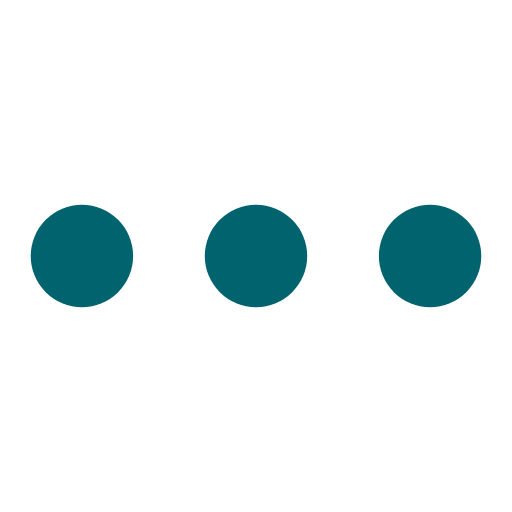
t = 0.00 s
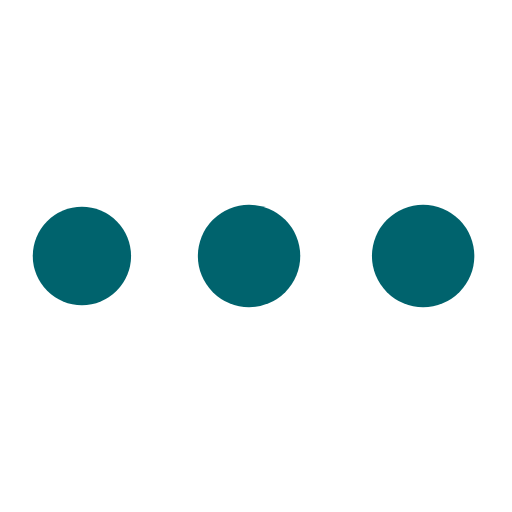
t = 0.42 s
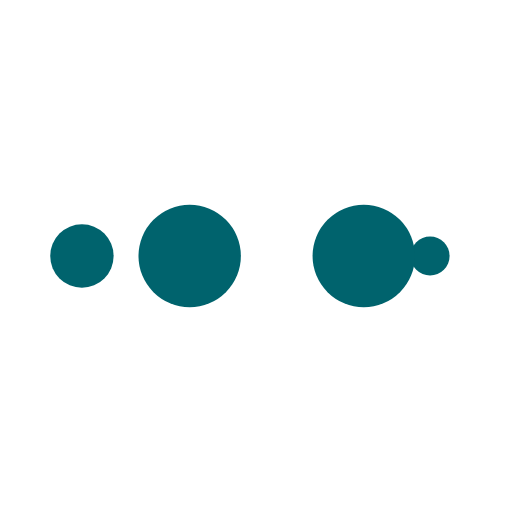
t = 0.69 s
t = 1.11 s: frame unchanged from t = 0.00 s, image omitted
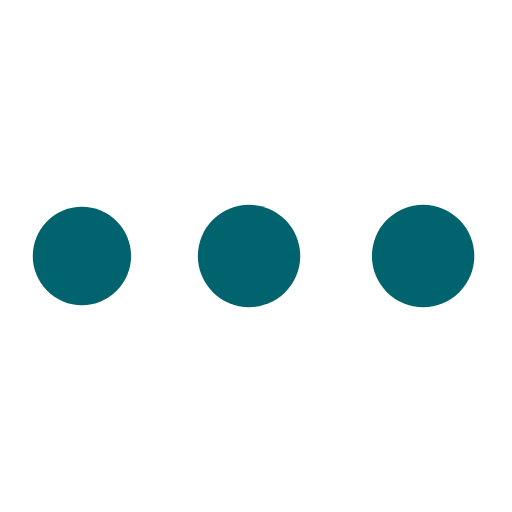
t = 1.53 s
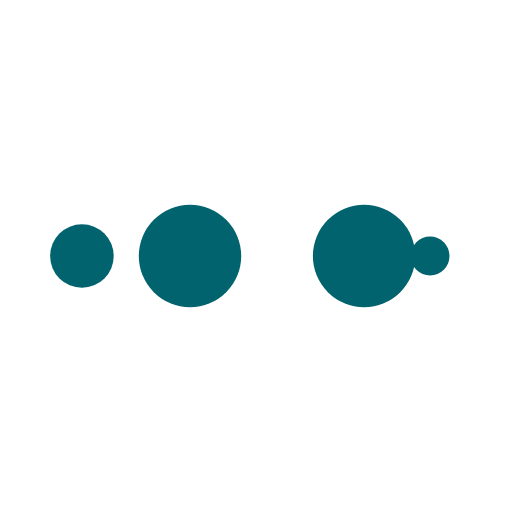
t = 1.81 s

The animated SVG that drew these frames (rendered in a browser with its animation timeline set to each time). Animation: 10 SMIL elements (animate=10); one cycle of 2.22 s, repeats indefinitely.

<svg xmlns="http://www.w3.org/2000/svg" viewBox="0 0 100 100" preserveAspectRatio="xMidYMid" style="shape-rendering: auto; display: block; background: rgb(255, 255, 255);" width="200" height="200" xmlns:xlink="http://www.w3.org/1999/xlink"><g><circle fill="#00636d" r="10" cy="50" cx="84">
    <animate begin="0s" keySplines="0 0.5 0.5 1" values="10;0" keyTimes="0;1" calcMode="spline" dur="0.5555555555555556s" repeatCount="indefinite" attributeName="r"></animate>
    <animate begin="0s" values="#00636d;#00636d;#00636d;#00636d;#00636d" keyTimes="0;0.25;0.5;0.75;1" calcMode="discrete" dur="2.2222222222222223s" repeatCount="indefinite" attributeName="fill"></animate>
</circle><circle fill="#00636d" r="10" cy="50" cx="16">
  <animate begin="0s" keySplines="0 0.5 0.5 1;0 0.5 0.5 1;0 0.5 0.5 1;0 0.5 0.5 1" values="0;0;10;10;10" keyTimes="0;0.25;0.5;0.75;1" calcMode="spline" dur="2.2222222222222223s" repeatCount="indefinite" attributeName="r"></animate>
  <animate begin="0s" keySplines="0 0.5 0.5 1;0 0.5 0.5 1;0 0.5 0.5 1;0 0.5 0.5 1" values="16;16;16;50;84" keyTimes="0;0.25;0.5;0.75;1" calcMode="spline" dur="2.2222222222222223s" repeatCount="indefinite" attributeName="cx"></animate>
</circle><circle fill="#00636d" r="10" cy="50" cx="50">
  <animate begin="-0.5555555555555556s" keySplines="0 0.5 0.5 1;0 0.5 0.5 1;0 0.5 0.5 1;0 0.5 0.5 1" values="0;0;10;10;10" keyTimes="0;0.25;0.5;0.75;1" calcMode="spline" dur="2.2222222222222223s" repeatCount="indefinite" attributeName="r"></animate>
  <animate begin="-0.5555555555555556s" keySplines="0 0.5 0.5 1;0 0.5 0.5 1;0 0.5 0.5 1;0 0.5 0.5 1" values="16;16;16;50;84" keyTimes="0;0.25;0.5;0.75;1" calcMode="spline" dur="2.2222222222222223s" repeatCount="indefinite" attributeName="cx"></animate>
</circle><circle fill="#00636d" r="10" cy="50" cx="84">
  <animate begin="-1.1111111111111112s" keySplines="0 0.5 0.5 1;0 0.5 0.5 1;0 0.5 0.5 1;0 0.5 0.5 1" values="0;0;10;10;10" keyTimes="0;0.25;0.5;0.75;1" calcMode="spline" dur="2.2222222222222223s" repeatCount="indefinite" attributeName="r"></animate>
  <animate begin="-1.1111111111111112s" keySplines="0 0.5 0.5 1;0 0.5 0.5 1;0 0.5 0.5 1;0 0.5 0.5 1" values="16;16;16;50;84" keyTimes="0;0.25;0.5;0.75;1" calcMode="spline" dur="2.2222222222222223s" repeatCount="indefinite" attributeName="cx"></animate>
</circle><circle fill="#00636d" r="10" cy="50" cx="16">
  <animate begin="-1.6666666666666665s" keySplines="0 0.5 0.5 1;0 0.5 0.5 1;0 0.5 0.5 1;0 0.5 0.5 1" values="0;0;10;10;10" keyTimes="0;0.25;0.5;0.75;1" calcMode="spline" dur="2.2222222222222223s" repeatCount="indefinite" attributeName="r"></animate>
  <animate begin="-1.6666666666666665s" keySplines="0 0.5 0.5 1;0 0.5 0.5 1;0 0.5 0.5 1;0 0.5 0.5 1" values="16;16;16;50;84" keyTimes="0;0.25;0.5;0.75;1" calcMode="spline" dur="2.2222222222222223s" repeatCount="indefinite" attributeName="cx"></animate>
</circle><g></g></g><!-- [ldio] generated by https://loading.io --></svg>